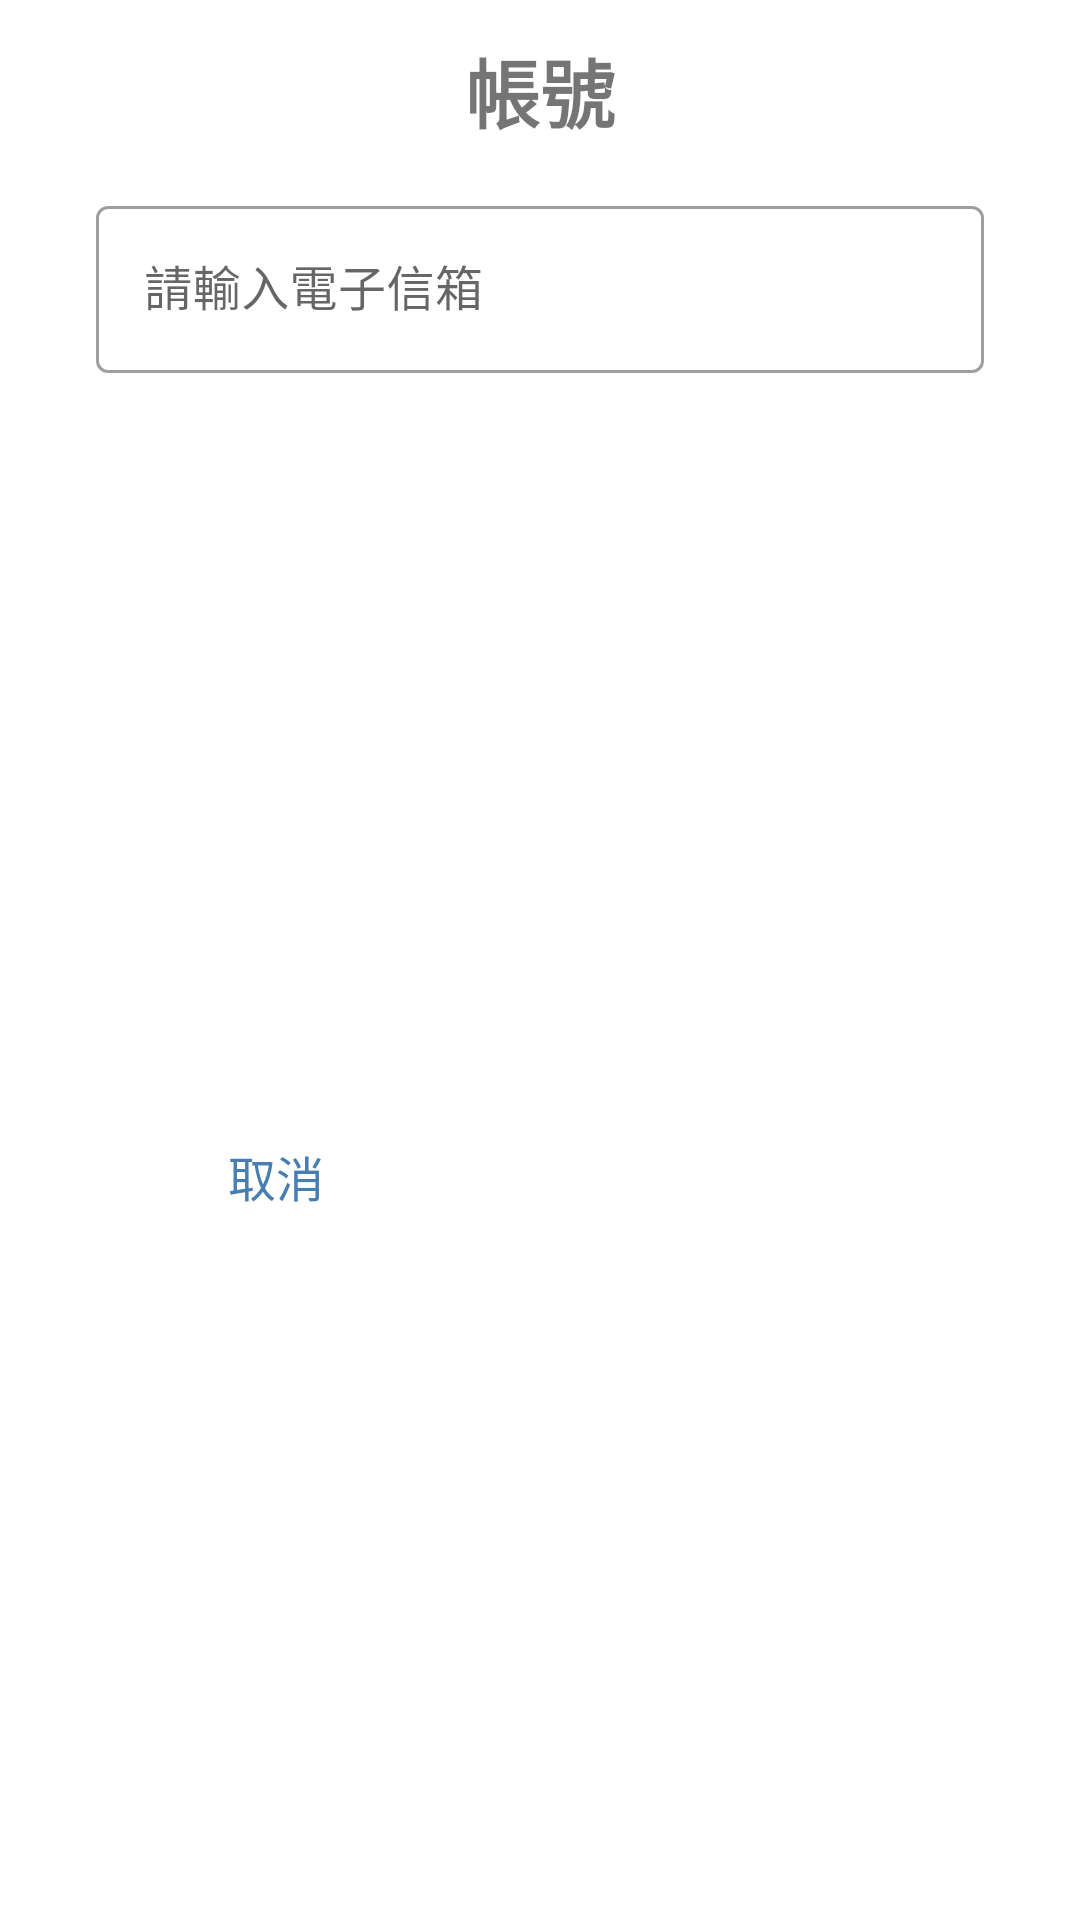

Write the Android layout XML for this screen, with the resource values it uses.
<!-- AndroidManifest.xml: application theme Theme.RealTimeRoadWarningApp -->
<!-- res/layout/dialog_account.xml -->
<?xml version="1.0" encoding="utf-8"?>
<androidx.constraintlayout.widget.ConstraintLayout xmlns:android="http://schemas.android.com/apk/res/android"
    xmlns:app="http://schemas.android.com/apk/res-auto"
    android:layout_width="match_parent"
    android:layout_height="wrap_content"
    android:background="@drawable/dialog_background"
    android:padding="12dp">

    <TextView
        android:id="@+id/tv_dialog_title"
        android:layout_width="wrap_content"
        android:layout_height="wrap_content"
        android:text="@string/dialog_account_title"
        android:textSize="25sp"
        android:textStyle="bold"
        app:layout_constraintEnd_toEndOf="parent"
        app:layout_constraintStart_toStartOf="parent"
        app:layout_constraintTop_toTopOf="parent" />


    <com.google.android.material.textfield.TextInputLayout
        android:id="@+id/til_email"
        style="@style/Widget.MaterialComponents.TextInputLayout.OutlinedBox"
        android:layout_width="0dp"
        android:layout_height="wrap_content"
        android:layout_marginTop="15dp"
        android:layout_marginHorizontal="20sp"
        app:layout_constraintEnd_toEndOf="parent"
        app:layout_constraintStart_toStartOf="parent"
        app:layout_constraintTop_toBottomOf="@id/tv_dialog_title">

        <com.google.android.material.textfield.TextInputEditText
            android:id="@+id/et_email"
            android:layout_width="match_parent"
            android:layout_height="match_parent"
            android:ellipsize="end"
            android:hint="@string/input_email"
            android:inputType="textPersonName"
            android:lines="1"
            android:textSize="16sp" />
    </com.google.android.material.textfield.TextInputLayout>

    <TextView
        android:id="@+id/tv_dialog_summary"
        android:layout_width="0dp"
        android:layout_height="wrap_content"
        android:layout_marginTop="10dp"
        android:textSize="16sp"
        android:layout_marginHorizontal="20sp"
        app:layout_constraintEnd_toEndOf="parent"
        app:layout_constraintStart_toStartOf="parent"
        app:layout_constraintTop_toBottomOf="@id/til_email"
        app:layout_goneMarginTop="10dp" />

    <TextView
        android:id="@+id/tv_cancel"
        android:layout_width="100dp"
        android:layout_height="0dp"
        android:layout_marginStart="30dp"
        android:background="@drawable/button_background_effect"
        android:backgroundTint="@color/white"
        android:gravity="center"
        android:text="@string/cancel"
        android:textColor="@color/blue"
        android:textSize="16sp"
        app:layout_constraintBottom_toBottomOf="@+id/btn_confirm"
        app:layout_constraintEnd_toStartOf="@+id/btn_confirm"
        app:layout_constraintHorizontal_chainStyle="spread_inside"
        app:layout_constraintStart_toStartOf="parent"
        app:layout_constraintTop_toTopOf="@+id/btn_confirm" />

    <Button
        android:id="@+id/btn_confirm"
        android:layout_width="100dp"
        android:layout_height="wrap_content"
        android:layout_marginTop="10dp"
        android:layout_marginEnd="30dp"
        android:background="@drawable/button_background_effect"
        android:text="@string/confirm"
        android:layout_marginBottom="10dp"
        android:textSize="16sp"
        android:textColor="@color/white"
        app:layout_constraintEnd_toEndOf="parent"
        app:layout_constraintStart_toEndOf="@id/tv_cancel"
        app:layout_constraintBottom_toBottomOf="parent"
        app:layout_constraintTop_toBottomOf="@+id/tv_dialog_summary" />

</androidx.constraintlayout.widget.ConstraintLayout>
<!-- resources referenced by this layout -->
<resources>
  <color name="blue">#487eb0</color>
  <color name="white">#FFFFFFFF</color>
  <!-- drawable button_background_effect (drawable) -->
  <?xml version="1.0" encoding="utf-8"?>
  <ripple xmlns:android="http://schemas.android.com/apk/res/android"
      android:color="@color/gray">
      <item
          android:drawable="@drawable/button_background" />
  </ripple>
  <!-- drawable dialog_background (drawable) -->
  <?xml version="1.0" encoding="utf-8"?>
  <shape xmlns:android="http://schemas.android.com/apk/res/android"
      android:shape="rectangle">
      <solid android:color="@color/white" />
      <corners android:radius="20dp" />
      <padding
          android:bottom="20dp"
          android:left="20dp"
          android:right="20dp"
          android:top="20dp" />
  </shape>
  <string name="cancel">取消</string>
  <string name="confirm">確定</string>
  <string name="dialog_account_title">帳號</string>
  <string name="input_email">請輸入電子信箱</string>
  <style name="Theme.RealTimeRoadWarningApp" parent="Theme.MaterialComponents.DayNight.NoActionBar">
          
          <item name="colorPrimary">@color/blue</item>
          <item name="colorPrimaryVariant">@color/dark_blue</item>
          <item name="colorOnPrimary">@color/white</item>
          
          <item name="colorSecondary">@color/web_url_blue</item>
          <item name="colorSecondaryVariant">@color/teal_700</item>
          <item name="colorOnSecondary">@color/black</item>
          
          <item name="android:statusBarColor" tools:targetApi="l">?attr/colorPrimaryVariant</item>
          
      </style>
  <color name="gray">#dcdde1</color>
  <color name="dark_blue">#335178</color>
  <color name="web_url_blue">#3665ce</color>
  <color name="teal_700">#FF018786</color>
  <color name="black">#FF000000</color>
</resources>
